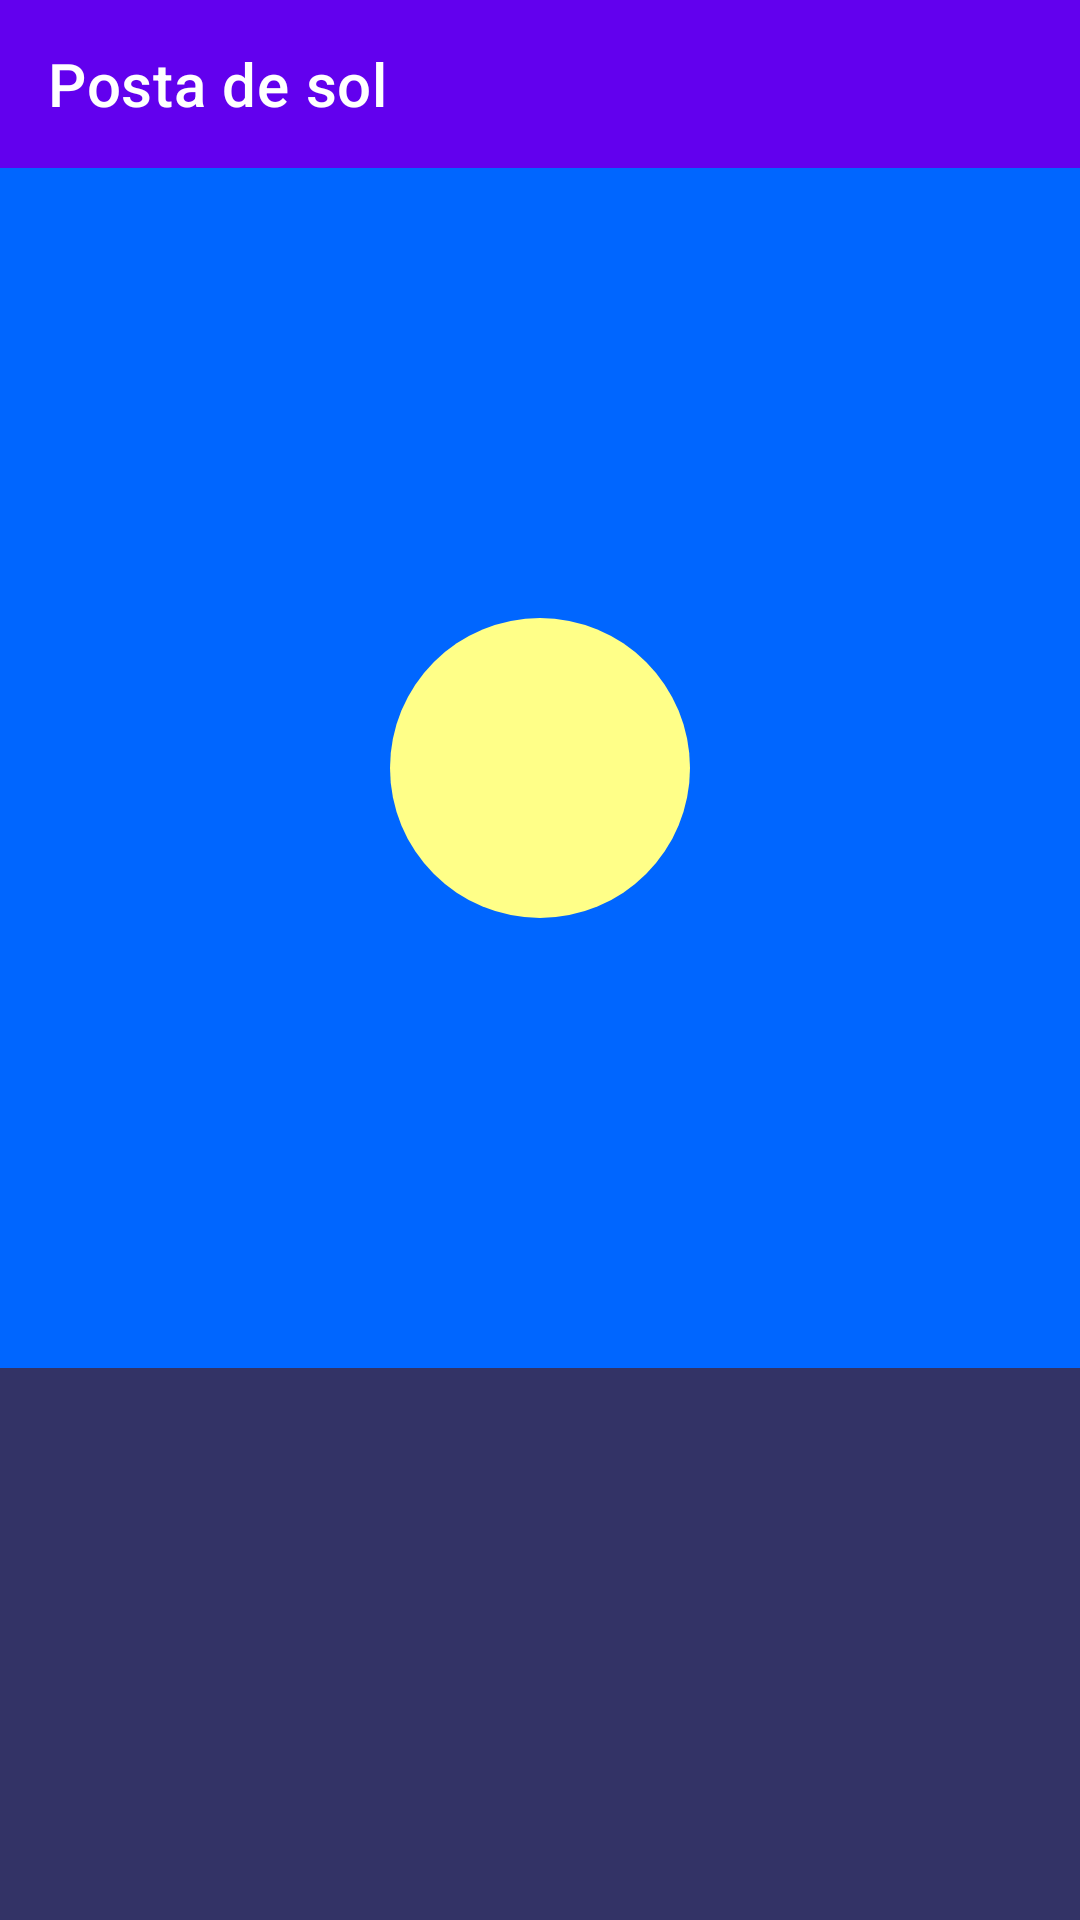

Android layout source for this screen:
<!-- AndroidManifest.xml: activity theme Theme.ExamnPart2.NoActionBar -->
<!-- res/layout/activity_main.xml -->
<?xml version="1.0" encoding="utf-8"?>
<LinearLayout xmlns:android="http://schemas.android.com/apk/res/android"
    xmlns:app="http://schemas.android.com/apk/res-auto"
    xmlns:tools="http://schemas.android.com/tools"
    android:layout_width="match_parent"
    android:layout_height="match_parent"
    tools:context=".MainActivity"
    android:orientation="vertical">

    <com.google.android.material.appbar.AppBarLayout
        android:layout_width="match_parent"
        android:layout_height="wrap_content"
        android:theme="@style/Theme.ExamnPart2.AppBarOverlay">

        <androidx.appcompat.widget.Toolbar
            android:id="@+id/toolbar"
            app:title="Posta de sol"
            android:layout_width="match_parent"
            android:layout_height="?attr/actionBarSize"
            android:background="?attr/colorPrimary"
            app:popupTheme="@style/Theme.ExamnPart2.PopupOverlay" />
    </com.google.android.material.appbar.AppBarLayout>

    <FrameLayout
        android:id="@+id/sky"
        android:layout_width="match_parent"
        android:layout_height="400dp"
        android:background="@color/blue"
        android:layout_gravity="center"
        android:onClick="anochecer">
        <ImageView
            android:id="@+id/sun"
            android:layout_width="wrap_content"
            android:layout_height="wrap_content"
            android:src="@drawable/sun"
            android:layout_gravity="center"/>
    </FrameLayout>
    <FrameLayout
        android:layout_width="match_parent"
        android:layout_height="300dp"
        android:background="@color/sea"/>


</LinearLayout>
<!-- resources referenced by this layout -->
<resources>
  <color name="blue">#0066ff</color>
  <color name="sea">#333366</color>
  <!-- drawable sun (drawable) -->
  <?xml version="1.0" encoding="utf-8"?>
  <shape xmlns:android="http://schemas.android.com/apk/res/android"
      android:shape="oval">
  
      <solid android:color="#ffff88"/>
  
      <size
          android:width="100dp"
          android:height="100dp"/>
  </shape>
  <style name="Theme.ExamnPart2.AppBarOverlay" parent="ThemeOverlay.AppCompat.Dark.ActionBar" />
  <style name="Theme.ExamnPart2.PopupOverlay" parent="ThemeOverlay.AppCompat.Light" />
  <style name="Theme.ExamnPart2.NoActionBar">
          <item name="windowActionBar">false</item>
          <item name="windowNoTitle">true</item>
      </style>
</resources>
